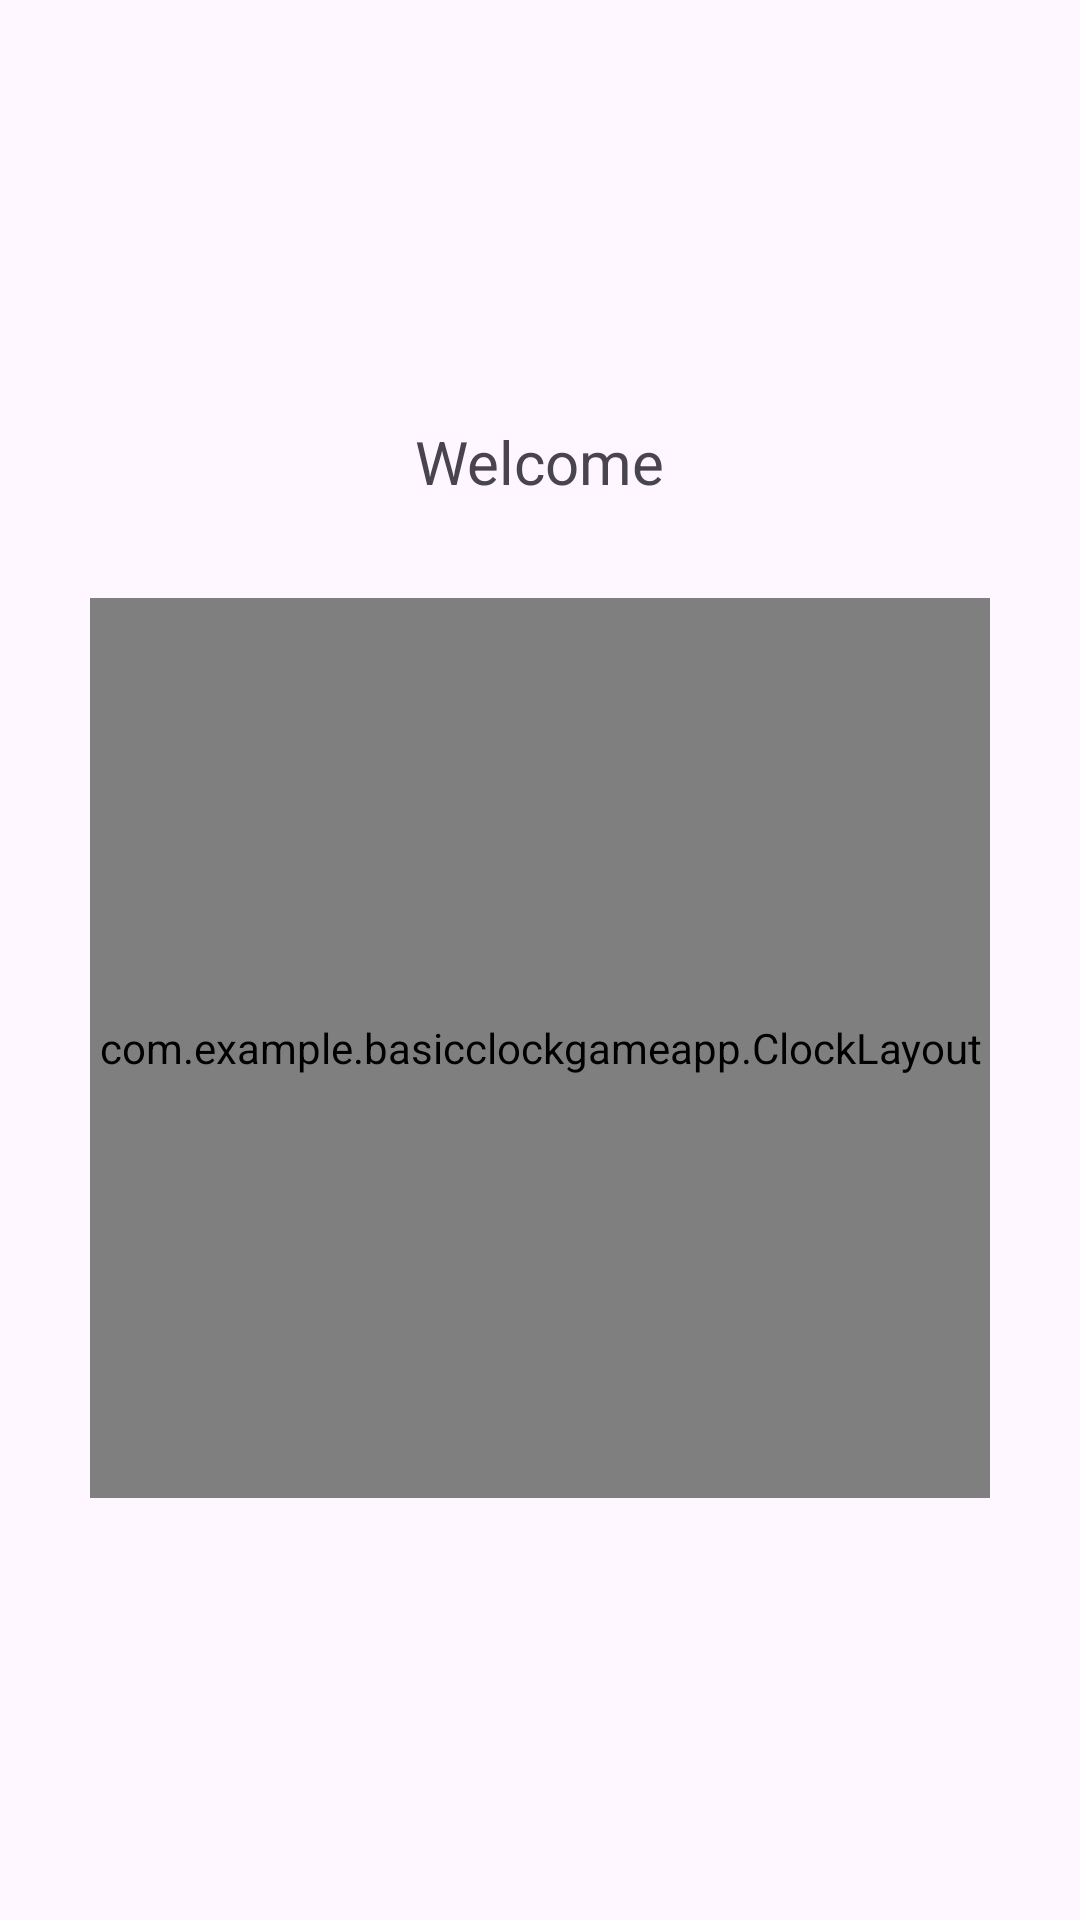

This screen was rendered from an Android layout file. Write that file and the resources it references.
<!-- AndroidManifest.xml: application theme Theme.BasicClockGameApp -->
<!-- res/layout/activity_second.xml -->
<?xml version="1.0" encoding="utf-8"?>
<LinearLayout xmlns:android="http://schemas.android.com/apk/res/android"
    android:id="@+id/secondLayout"
    android:layout_width="match_parent"
    android:layout_height="match_parent"
    android:orientation="vertical"
    android:gravity="center"
    android:padding="16dp">

    
    <TextView
        android:id="@+id/welcomeText"
        android:layout_width="wrap_content"
        android:layout_height="wrap_content"
        android:text="Welcome"
        android:textSize="20sp"
        android:layout_marginBottom="32dp" />

    
    <com.example.basicclockgameapp.ClockLayout
        android:id="@+id/clockLayout"
        android:layout_width="300dp"
        android:layout_height="300dp"
        android:layout_gravity="center">

        
        <View
            android:layout_width="300dp"
            android:layout_height="300dp"
            android:background="@drawable/circle_background" />

        
        <Button android:id="@+id/btn1" android:layout_width="48dp" android:layout_height="48dp" android:text="1" android:textColor="#FFFFFF" android:backgroundTint="#673AB7" android:textSize="16sp"/>
        <Button android:id="@+id/btn2" android:layout_width="48dp" android:layout_height="48dp" android:text="2" android:textColor="#FFFFFF" android:backgroundTint="#673AB7" android:textSize="16sp"/>
        <Button android:id="@+id/btn3" android:layout_width="48dp" android:layout_height="48dp" android:text="3" android:textColor="#FFFFFF" android:backgroundTint="#673AB7" android:textSize="16sp"/>
        <Button android:id="@+id/btn4" android:layout_width="48dp" android:layout_height="48dp" android:text="4" android:textColor="#FFFFFF" android:backgroundTint="#673AB7" android:textSize="16sp"/>
        <Button android:id="@+id/btn5" android:layout_width="48dp" android:layout_height="48dp" android:text="5" android:textColor="#FFFFFF" android:backgroundTint="#673AB7" android:textSize="16sp"/>
        <Button android:id="@+id/btn6" android:layout_width="48dp" android:layout_height="48dp" android:text="6" android:textColor="#FFFFFF" android:backgroundTint="#673AB7" android:textSize="16sp"/>
        <Button android:id="@+id/btn7" android:layout_width="48dp" android:layout_height="48dp" android:text="7" android:textColor="#FFFFFF" android:backgroundTint="#673AB7" android:textSize="16sp"/>
        <Button android:id="@+id/btn8" android:layout_width="48dp" android:layout_height="48dp" android:text="8" android:textColor="#FFFFFF" android:backgroundTint="#673AB7" android:textSize="16sp"/>
        <Button android:id="@+id/btn9" android:layout_width="48dp" android:layout_height="48dp" android:text="9" android:textColor="#FFFFFF" android:backgroundTint="#673AB7" android:textSize="16sp"/>
        <Button android:id="@+id/btn10" android:layout_width="48dp" android:layout_height="48dp" android:text="10" android:textColor="#FFFFFF" android:backgroundTint="#673AB7" android:textSize="16sp"/>
        <Button android:id="@+id/btn11" android:layout_width="48dp" android:layout_height="48dp" android:text="11" android:textColor="#FFFFFF" android:backgroundTint="#673AB7" android:textSize="16sp"/>
        <Button android:id="@+id/btn12" android:layout_width="48dp" android:layout_height="48dp" android:text="12" android:textColor="#FFFFFF" android:backgroundTint="#673AB7" android:textSize="16sp"/>

    </com.example.basicclockgameapp.ClockLayout>
</LinearLayout>
<!-- resources referenced by this layout -->
<resources>
  <!-- drawable circle_background (drawable) -->
  <shape xmlns:android="http://schemas.android.com/apk/res/android"
      android:shape="oval">
  
      <solid android:color="#E0E0E0" />
      <stroke android:width="2dp" android:color="#9E9E9E"/>
  </shape>
  <style name="Theme.BasicClockGameApp" parent="Base.Theme.BasicClockGameApp" />
  <style name="Base.Theme.BasicClockGameApp" parent="Theme.Material3.DayNight.NoActionBar">
          
          
      </style>
</resources>
